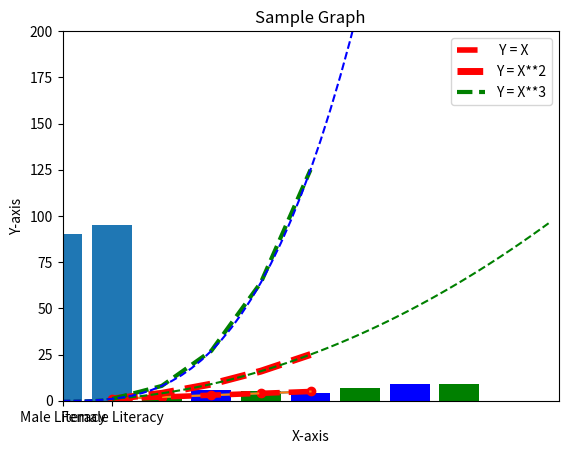

Write Python code to recreate this figure.
# Refer the Lesson Plan for the concepts to be discussed in the class before
# Explain the necessities needed to draw a graph / plot

import matplotlib.pyplot as plt

# Show the easiest graph (y = x)
x = [1,2,3,4,5]
y = [1,2,3,4,5]

plt.plot(x, y)
plt.show()

# Add the formatting one by one
plt.plot(x, y, 'ro') # Replace the 'ro' by g^, r--, b--, b- and explain differnce
plt.show()

# Show how to limit the numbers on each axis
plt.plot(x, y)
plt.axis([0, 10, 0, 200])
plt.show()

# Add the labels, title, linewidth and legend. Explain the use of each one of them

plt.plot(x, y, 'r--', label = " Y = X", linewidth = 4)
plt.axis([0, 10, 0, 50])
plt.xlabel("X-axis")
plt.ylabel("Y-axis")
plt.title("Sample Graph")
plt.legend()
plt.show()

# Plot multiple graphs on a single plot
plt.plot([1,2,3,4,5], [1,4,9,16,25], 'r--', label="Y = X**2", linewidth = 5)
plt.plot([1,2,3,4,5], [1,8,27,64, 125], 'g--', label="Y = X**3", linewidth = 3)
plt.axis([0, 10, 0, 200])
plt.xlabel("X-axis")
plt.ylabel("Y-axis")
plt.title("Sample Graph")
plt.legend()
plt.show()

# Notice that the quadratic and cubic graphs do not have a curve
# This is because the plot joins the data points together
# To show a curve you need to have the points close together

import numpy as np

x = np.arange(0, 10, 0.2)
print(x)

y1 = x**2
y2 = x**3

plt.plot(x, x**2, 'g--', x, x**3, 'b--')
plt.show()

# Task - Ask the user for input m and c and plot the line y = mx + c using matplotlib 

# Explain what are the cases of using a  bar graph

# x cordinate = position of bar
# y cordiante = length of bar

plt.bar([1,3,5,7], [2,6,4,9], color = 'b')
plt.show()

# Showing multiple bars in a single plot
plt.bar([1,3,5,7], [2,6,4,9], color = 'b')
plt.bar([2,4,6,8], [3,5,7,9], color = "g")
plt.show()

# Showing the categorical data using bar plot
plt.bar(["Male Literacy", "Female Literacy"], [90, 95])
plt.show()

# Task - Plot the graph of count of passengers in different Pclass on a bar plot
